Run: headless pygame with SDL's dummy video driver; simulated clock (each Clock.tick advances the game by its frame time, no real sleeping); random seed 0; keys injected as events and as key.get_pressed() state; mouse plan: one left click at the window centre at the start of phase 2, then a move to the lower-right quarter at the start of phase 3.
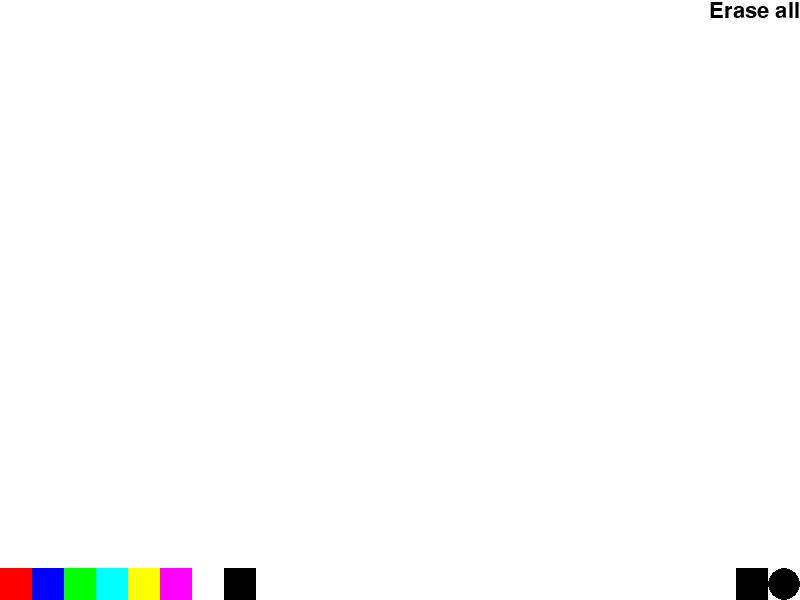
Frame 1 of 4 · flips 1–60 · no input
Frame 2 of 4 · flips 61–180 · clicked the window centre · tapped SPACE, RETURN · held RIGHT (→), D · screen unchanged from frame 1, image omitted
Frame 3 of 4 · flips 181–300 · moved the mouse to the lower-right quarter · held DOWN (↓), S · screen unchanged from frame 2, image omitted
Frame 4 of 4 · flips 301–420 · held LEFT (←), A, UP (↑), W · screen unchanged from frame 3, image omitted

The pygame program that drew these frames:

import pygame
from pygame.locals import *
import sys

# initialize pygame
pygame.init()

clock = pygame.time.Clock()
FPS = 200

WINDOW_SIZE = [800, 600]
screen = pygame.display.set_mode(WINDOW_SIZE)
pygame.display.set_caption("Drawing app")

# Colors reference
WHITE = (255, 255, 255)
BLACK = (0, 0, 0)
RED = (255, 0, 0) 
GREEN = (0, 255, 0)
BLUE = (0, 0, 255)
CYAN = (0, 255, 255)
YELLOW = (255, 255, 0)
MAGENTA = (255, 0, 255)


sys_font = pygame.font.SysFont("Times New Roman", 32)


screen.fill(WHITE)
brushes = {"round" : False, "square" : False}
brush_size = 32
color = BLACK
def brush(x, y):
    if brushes["round"]:
        pygame.draw.circle(screen, color, (x, y), brush_size //2, 0)
    elif brushes["square"]:
        pygame.draw.rect(screen, color, (x - brush_size//2, y - brush_size//2, brush_size, brush_size))
    

while True:
    
    red_button = pygame.draw.rect(screen, RED, (0, WINDOW_SIZE[1] - 32, 32,32))
    blue_button = pygame.draw.rect(screen, BLUE, (32, WINDOW_SIZE[1] - 32, 32, 32))
    green_button = pygame.draw.rect(screen, GREEN, (64, WINDOW_SIZE[1] - 32, 32, 32))
    cyan_button = pygame.draw.rect(screen, CYAN, (96, WINDOW_SIZE[1] - 32, 32, 32))
    yellow_button = pygame.draw.rect(screen, YELLOW, (128, WINDOW_SIZE[1] - 32, 32, 32))
    magenta_button = pygame.draw.rect(screen, MAGENTA, (160, WINDOW_SIZE[1] - 32, 32, 32))
    white_button = pygame.draw.rect(screen, WHITE, (192, WINDOW_SIZE[1] - 32, 32, 32))
    black_button = pygame.draw.rect(screen, BLACK, (224, WINDOW_SIZE[1] - 32, 32, 32))
    
    round_brush = pygame.draw.circle(screen, BLACK, (WINDOW_SIZE[0] - 16, WINDOW_SIZE[1] - 16), 16, 0)
    square_brush = pygame.draw.rect(screen, BLACK, (WINDOW_SIZE[0] - 64, WINDOW_SIZE[1] - 32, 32, 32))
    
    eraser_text = sys_font.render("Erase all", True, BLACK, WHITE)
    eraser_button = eraser_text.get_rect()
    eraser_button.topright = (WINDOW_SIZE[0], 0)
    
    screen.blit(eraser_text, eraser_button)
    

    

    
    for event in pygame.event.get():
      
        
        if event.type == QUIT:
            pygame.quit()
            sys.exit()

        if event.type == MOUSEBUTTONDOWN:
        
            mouse_x = event.pos[0]
            mouse_y = event.pos[1]
            if mouse_y < WINDOW_SIZE[1] - 48:
                brush(mouse_x, mouse_y)
                
                
            if red_button.collidepoint(mouse_x, mouse_y):
                color = RED
                
            elif blue_button.collidepoint(mouse_x, mouse_y):
                color = BLUE
                
            elif green_button.collidepoint(mouse_x, mouse_y):
                color = GREEN
            
            elif cyan_button.collidepoint(mouse_x, mouse_y):
                color = CYAN
                
            elif yellow_button.collidepoint(mouse_x, mouse_y):
                color = YELLOW
                
            elif magenta_button.collidepoint(mouse_x, mouse_y):
                color = MAGENTA
            
            elif white_button.collidepoint(mouse_x, mouse_y):
                color = WHITE
                
            elif black_button.collidepoint(mouse_x, mouse_y):
                color = BLACK
            
            elif round_brush.collidepoint(mouse_x, mouse_y):
                brushes["square"] = False
                brushes["round"] = True
                
            elif square_brush.collidepoint(mouse_x, mouse_y):
                brushes["round"] = False
                brushes["square"] = True
                
            elif eraser_button.collidepoint(mouse_x, mouse_y):
                screen.fill(WHITE)
                
            
            
            
            
        if event.type == MOUSEMOTION and event.buttons[0] == 1:
            mouse_x = event.pos[0]
            mouse_y = event.pos[1]
            if mouse_y < WINDOW_SIZE[1] - 48:
                brush(mouse_x, mouse_y)
                
            
            
    pygame.display.update()
    clock.tick(FPS)
    
